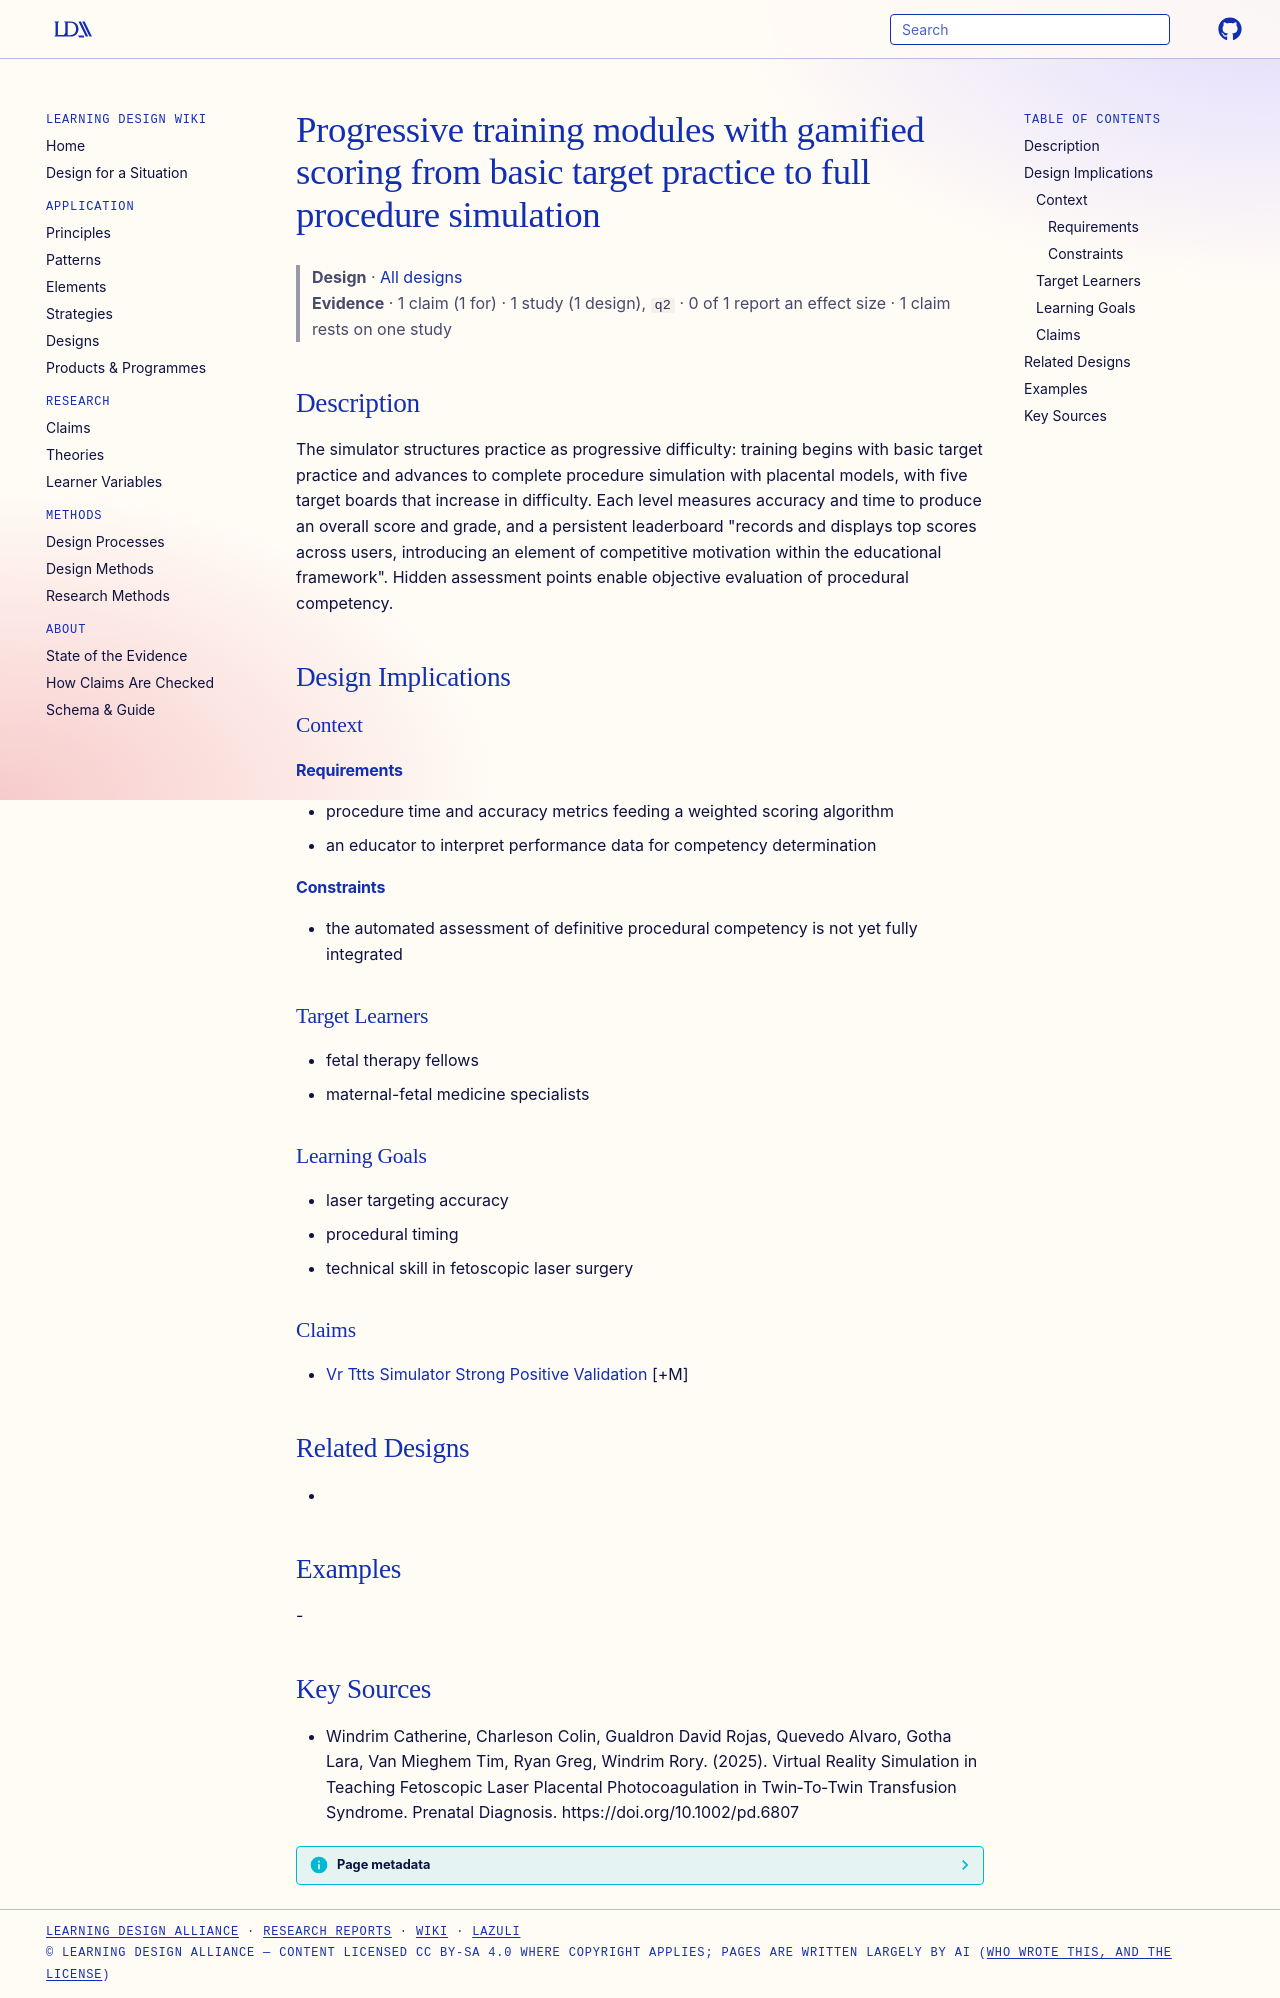

repository: Learning-Design-Alliance/learning-wiki · page: designs/progressive-modules-gamified-scoring-pattern/index.html · generator: mkdocs

---
type: design
id: progressive-modules-gamified-scoring-pattern
title: Progressive training modules with gamified scoring from basic target practice to full procedure simulation
description: "The simulator structures practice as progressive difficulty: training begins with basic target practice and advances to complete procedure simulation with placental models, with five target boards that increase in dif..."
status: review
generated:
  by: "process:settle-candidates"
  at: 2026-11-06
sources:
  - id: windrim-catherine-2025
    resource: "https://doi.org/10.1002/pd.6807"
    title: "Windrim Catherine, Charleson Colin, Gualdron David Rojas, Quevedo Alvaro, Gotha Lara, Van Mieghem Tim, Ryan Greg, Windrim Rory. (2025). Virtual Reality Simulation in Teaching Fetoscopic Laser Placental Photocoagulation in Twin‐To‐Twin Transfusion Syndrome. Prenatal Diagnosis. https://doi.org/10.1002/pd.6807"
    author: Windrim Catherine, Charleson Colin, Gualdron David Rojas, Quevedo Alvaro, Gotha Lara, Van Mieghem Tim, Ryan Greg, Windrim Rory
---

# Progressive training modules with gamified scoring from basic target practice to full procedure simulation

> **Design** · [All designs](index.md)
> **Evidence** · 1 claim (1 for) · 1 study (1 design), `q2` · 0 of 1 report an effect size · 1 claim rests on one study

## Description
The simulator structures practice as progressive difficulty: training begins with basic target practice and advances to complete procedure simulation with placental models, with five target boards that increase in difficulty. Each level measures accuracy and time to produce an overall score and grade, and a persistent leaderboard "records and displays top scores across users, introducing an element of competitive motivation within the educational framework". Hidden assessment points enable objective evaluation of procedural competency.

## Design Implications

### Context
#### Requirements
- procedure time and accuracy metrics feeding a weighted scoring algorithm
- an educator to interpret performance data for competency determination
#### Constraints
- the automated assessment of definitive procedural competency is not yet fully integrated

### Target Learners
- fetal therapy fellows
- maternal-fetal medicine specialists

### Learning Goals
- laser targeting accuracy
- procedural timing
- technical skill in fetoscopic laser surgery

### Claims
- [Vr Ttts Simulator Strong Positive Validation](../claims/vr-ttts-simulator-strong-positive-validation.md) [+M]

## Related Designs
- 

## Examples
-

## Key Sources
- Windrim Catherine, Charleson Colin, Gualdron David Rojas, Quevedo Alvaro, Gotha Lara, Van Mieghem Tim, Ryan Greg, Windrim Rory. (2025). Virtual Reality Simulation in Teaching Fetoscopic Laser Placental Photocoagulation in Twin‐To‐Twin Transfusion Syndrome. Prenatal Diagnosis. https://doi.org/10.1002/pd.6807
